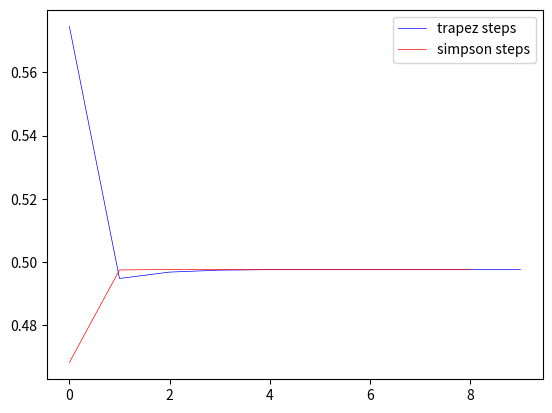
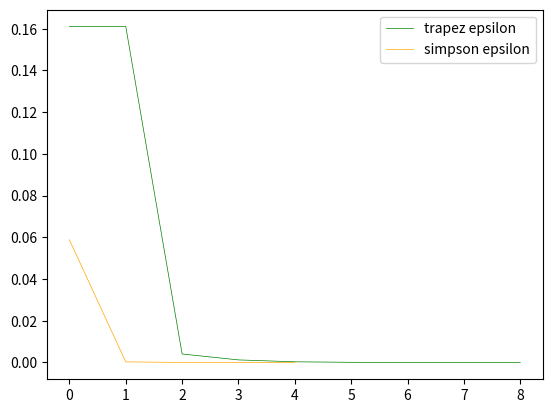

Write the Python code that produced these figures, in order.
# -*- coding: utf-8 -*-
"""
Created on Wed Nov 20 09:53:45 2019

[redacted]
"""


import numpy as np
import matplotlib.pyplot as plt
import random

def trapezium(f,a,b,epsilon,v):
    inter_steps=[(b-a)*0.5*(f(a)+f(b))]
    inter_steps.append(0.5*(inter_steps[0] + (b-a)*f(0.5*(a+b))))
    epsilons=[np.abs((inter_steps[-1]-inter_steps[-2])/inter_steps[-1])]
    i_s=[1]
    i=2  
    while epsilon<np.abs((inter_steps[-1]-inter_steps[-2])/inter_steps[-1]):
        epsilons.append(np.abs((inter_steps[-1]-inter_steps[-2])/inter_steps[-1]))
        #if i>2:
            #print(np.abs((inter_steps[-1]-inter_steps[-2])/inter_steps[-1]))
        i_s.append(i)
        h=((b-a)/(2**i))
        inter_step_2=0.5*inter_steps[-1]
        for n in range(2**(i-1)):
            inter_step_2+=h*f((a+(2*n+1)*h))
        inter_steps.append(inter_step_2)
        i+=1
    if v>0:
        print("Value of integral using trapez: %f, after %i iterations"%(inter_step_2,i))
        #print(inter_steps)
        plt.figure(0)
        plt.plot([n for n in range(len(inter_steps))],inter_steps,color="blue", linewidth=0.5,label='trapez steps')
        plt.figure(1)
        plt.plot([n for n in range(len(epsilons))],epsilons,color="green", linewidth=0.5,label='trapez epsilon')
    return inter_step_2, i, inter_steps



def a(z):
    return 2*z*np.pi
def psi_sq(z):
    return np.abs(((np.pi)**-0.25)*np.exp(0.5*(-z**2))*np.exp(1j*a(z)))**2
def func(x):
    return x**4
#i=np.arange(0,15,1)
x=np.arange(-3,3,0.01)
#plt.plot(x,psi_sq(x),color="blue", linewidth=0.5)
trapezium(psi_sq,0,2,10**-6,1)

def simp(f,a,b,epsilon):
    epsilons=[]
    inter_steps_t= trapezium(f,a,b,epsilon,0)[2]
    inter_steps=[0]*(len(inter_steps_t)-1)
    for i in range(len(inter_steps_t)-1):
        #print(i)
        inter_steps[i]=(4/3)*inter_steps_t[i+1]-(1/3)*inter_steps_t[i]
        #print(inter_steps[i])
    for j in range(len(inter_steps)):
        epsilons.append(np.abs((inter_steps[j+1]-inter_steps[j])/inter_steps[j+1]))
        if epsilon>np.abs((inter_steps[j+1]-inter_steps[j])/inter_steps[j+1]):
            integral=inter_steps[j]
            steps=j
            break
    plt.figure(0)
    plt.plot([n for n in range(len(inter_steps))],inter_steps,color="red", linewidth=0.5, label='simpson steps')
    plt.legend()
    plt.figure(1)
    plt.plot([n for n in range(len(epsilons))],epsilons,color="orange", linewidth=0.5, label='simpson epsilon')
    plt.legend()
    print("Value of integral using Simpson: %f, after %i iterations"%(integral,steps))
    return integral, i, inter_steps
    
simp(psi_sq,0,2,10**-6)

def monte_carlo(f,a,b,epsilon):
    random.uniform(0,1)
    
    
    
    
monte_carlo(psi_sq,0,2,10**-6)



    